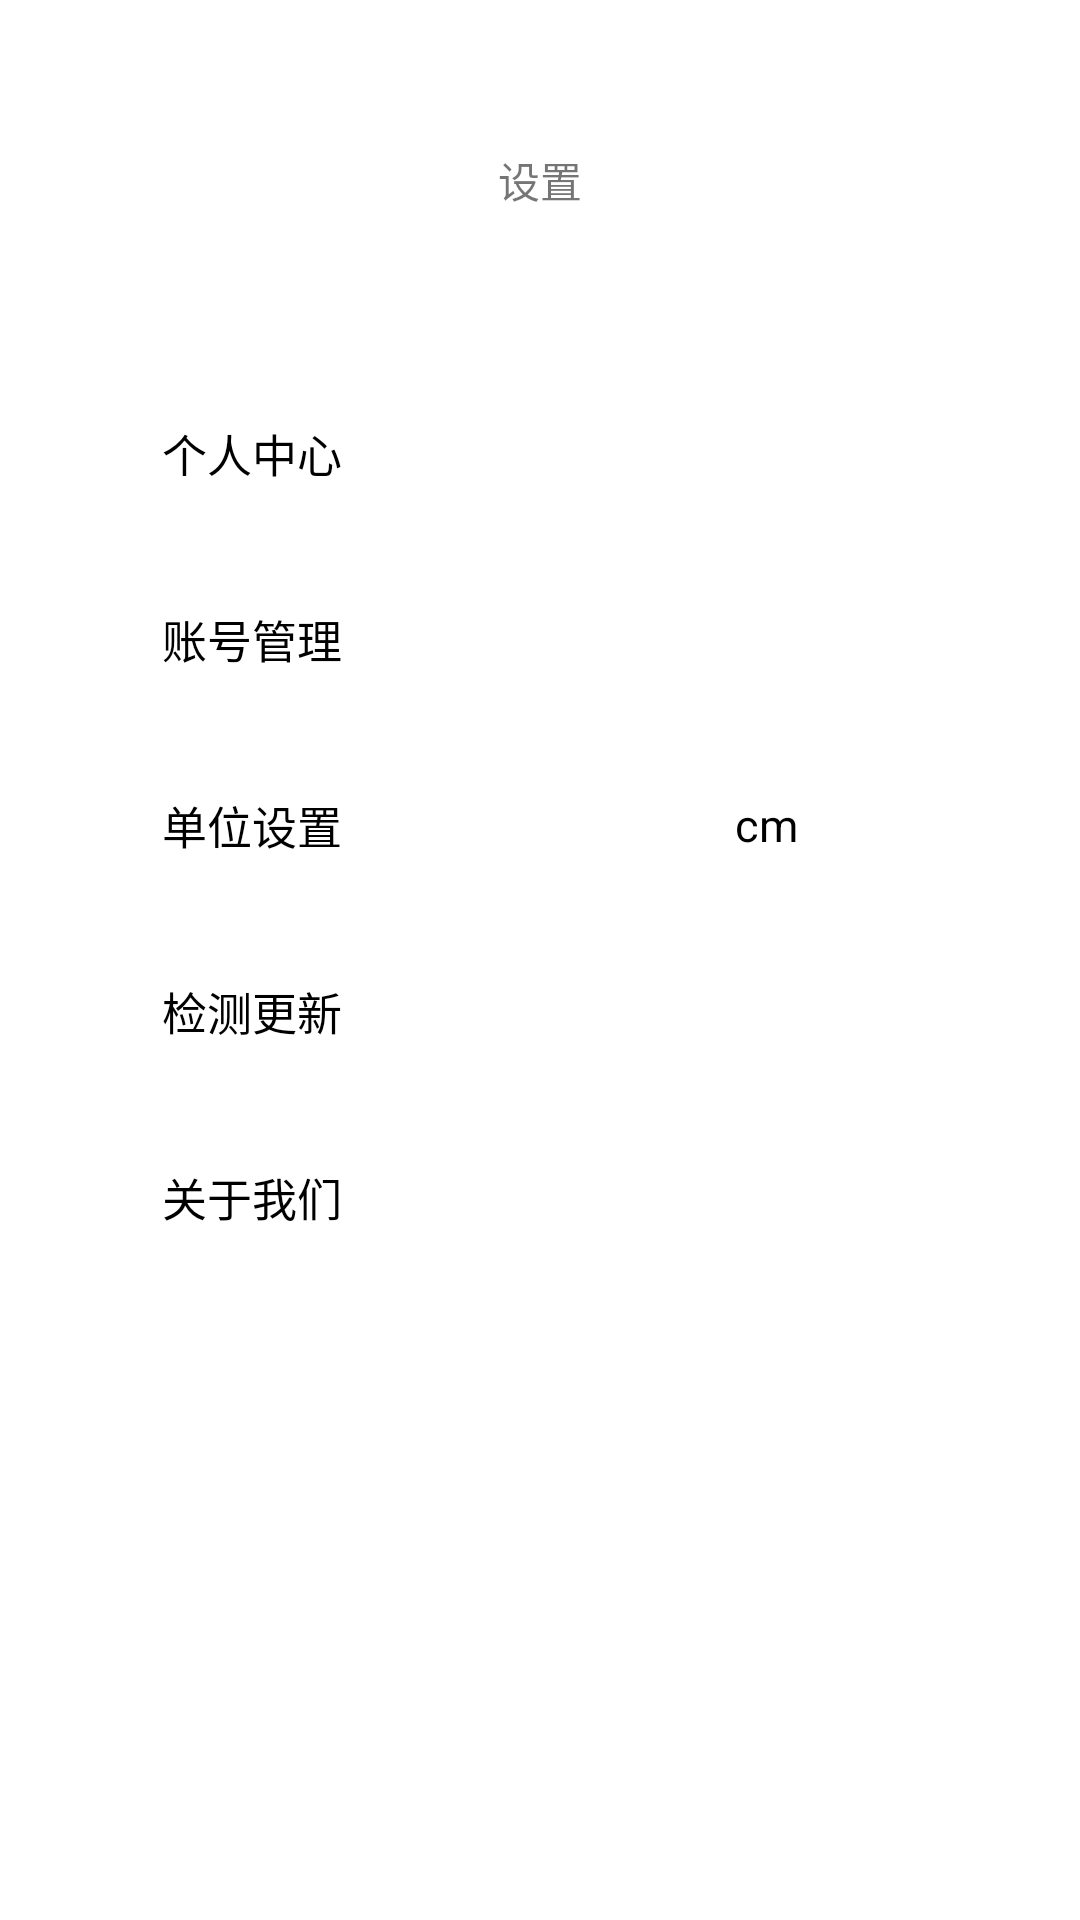

Reconstruct the res/layout file that produces this screen, plus the resources it refers to.
<!-- AndroidManifest.xml: application theme Theme.Android_Fatmuscle -->
<!-- res/layout/activity_settings.xml -->
<?xml version="1.0" encoding="utf-8"?>
<layout xmlns:android="http://schemas.android.com/apk/res/android">

    <data>

    </data>

    <LinearLayout
        android:layout_width="match_parent"
        android:layout_height="match_parent"
        android:clickable="true"
        android:focusable="true"
        android:focusableInTouchMode="true"
        android:orientation="vertical">


        <LinearLayout
            android:id="@+id/llt_head"
            android:layout_width="match_parent"
            android:layout_height="40dp"
            android:layout_marginTop="40dp"
            android:gravity="center"
            android:paddingHorizontal="20dp">

            <TextView
                android:layout_width="wrap_content"
                android:layout_height="wrap_content"
                android:text="设置" />

        </LinearLayout>

        <LinearLayout
            android:layout_width="match_parent"
            android:layout_height="wrap_content"
            android:orientation="vertical">


            <LinearLayout
                android:id="@+id/llt_profile"
                android:layout_width="match_parent"
                android:layout_height="62dp"
                android:layout_marginTop="40dp"
                android:gravity="center_vertical"
                android:paddingHorizontal="20dp">

                <ImageView
                    android:layout_width="24dp"
                    android:layout_height="24dp"
                    android:layout_marginStart="10dp"
                    android:src="@drawable/vector" />

                <TextView
                    android:layout_width="0dp"
                    android:layout_height="wrap_content"
                    android:layout_weight="1"
                    android:text="个人中心"
                    android:textColor="@color/black"
                    android:textSize="15sp" />

                <ImageView
                    android:layout_width="24dp"
                    android:layout_height="24dp"
                    android:layout_marginStart="10dp"
                    android:src="@drawable/vector" />

            </LinearLayout>

            <LinearLayout
                android:id="@+id/llt_account"
                android:layout_width="match_parent"
                android:layout_height="62dp"
                android:gravity="center_vertical"
                android:paddingHorizontal="20dp">

                <ImageView
                    android:layout_width="24dp"
                    android:layout_height="24dp"
                    android:layout_marginStart="10dp"
                    android:src="@drawable/vector" />

                <TextView
                    android:layout_width="0dp"
                    android:layout_height="wrap_content"
                    android:layout_weight="1"
                    android:text="账号管理"
                    android:textColor="@color/black"
                    android:textSize="15sp" />

                <ImageView
                    android:layout_width="24dp"
                    android:layout_height="24dp"
                    android:layout_marginStart="10dp"
                    android:src="@drawable/vector" />

            </LinearLayout>

            <LinearLayout
                android:id="@+id/llt_unit"
                android:layout_width="match_parent"
                android:layout_height="62dp"
                android:gravity="center_vertical"
                android:paddingHorizontal="20dp">

                <ImageView
                    android:layout_width="24dp"
                    android:layout_height="24dp"
                    android:layout_marginStart="10dp"
                    android:src="@drawable/vector" />

                <TextView
                    android:layout_width="0dp"
                    android:layout_height="wrap_content"
                    android:layout_weight="1"
                    android:text="单位设置"
                    android:textColor="@color/black"
                    android:textSize="15sp" />

                <TextView
                    android:layout_width="wrap_content"
                    android:layout_height="wrap_content"
                    android:layout_marginStart="50dp"
                    android:text="cm"
                    android:textColor="@color/black"
                    android:textSize="15sp" />

                <ImageView
                    android:layout_width="24dp"
                    android:layout_height="24dp"
                    android:layout_marginStart="50dp"
                    android:src="@drawable/vector" />

            </LinearLayout>

            <LinearLayout
                android:id="@+id/check_update"
                android:layout_width="match_parent"
                android:layout_height="62dp"
                android:gravity="center_vertical"
                android:paddingHorizontal="20dp">

                <ImageView
                    android:layout_width="24dp"
                    android:layout_height="24dp"
                    android:layout_marginStart="10dp"
                    android:src="@drawable/vector" />

                <TextView
                    android:layout_width="0dp"
                    android:layout_height="wrap_content"
                    android:layout_weight="1"
                    android:text="检测更新"
                    android:textColor="@color/black"
                    android:textSize="15sp" />

                <ImageView
                    android:layout_width="24dp"
                    android:layout_height="24dp"
                    android:layout_marginStart="50dp"
                    android:src="@drawable/vector" />

            </LinearLayout>

            <LinearLayout
                android:id="@+id/llt_about"
                android:layout_width="match_parent"
                android:layout_height="62dp"
                android:gravity="center_vertical"
                android:paddingHorizontal="20dp">

                <ImageView
                    android:layout_width="24dp"
                    android:layout_height="24dp"
                    android:layout_marginStart="10dp"
                    android:src="@drawable/vector" />

                <TextView
                    android:layout_width="0dp"
                    android:layout_height="wrap_content"
                    android:layout_weight="1"
                    android:text="关于我们"
                    android:textColor="@color/black"
                    android:textSize="15sp" />


                <ImageView
                    android:layout_width="24dp"
                    android:layout_height="24dp"
                    android:layout_marginStart="50dp"
                    android:src="@drawable/vector" />

            </LinearLayout>

        </LinearLayout>

    </LinearLayout>
</layout>
<!-- resources referenced by this layout -->
<resources>
  <color name="black">#FF000000</color>
  <style name="Theme.Android_Fatmuscle" parent="Base.Theme.Android_Fatmuscle" />
  <style name="Base.Theme.Android_Fatmuscle" parent="Theme.AppCompat.Light.NoActionBar">
          
          
          
          <item name="android:textColorPrimary">@color/black</item>
          
          <item name="android:windowBackground">@color/white</item>
      </style>
  <color name="white">#FFFFFFFF</color>
</resources>
